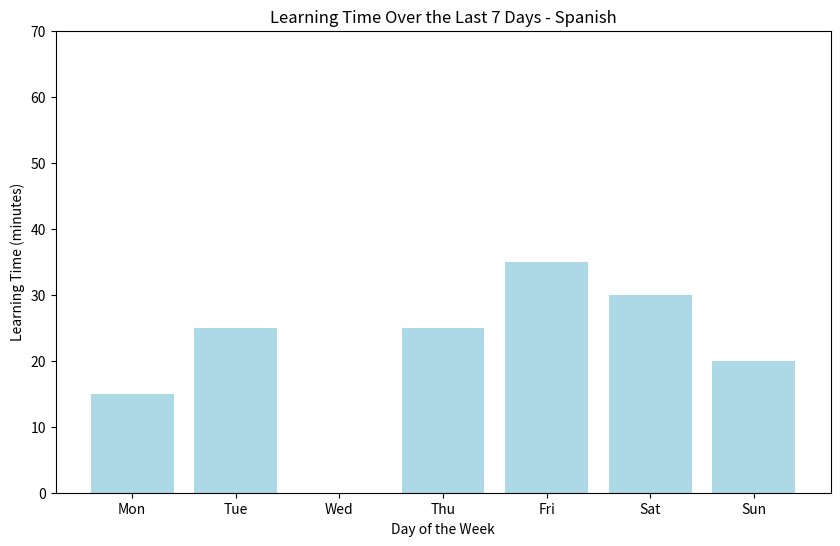

The matplotlib source for this figure:
import matplotlib.pyplot as plt

# Data Setup for Spanish
days = ["Mon", "Tue", "Wed", "Thu", "Fri", "Sat", "Sun"]
spanish_learning_minutes = [15, 25, 0, 25, 35, 30, 20]  # Minutes spent learning Spanish each day

# Plotting Spanish Learning Time
plt.figure(figsize=(10, 6))
plt.bar(days, spanish_learning_minutes, color='lightblue')
plt.title('Learning Time Over the Last 7 Days - Spanish')
plt.xlabel('Day of the Week')
plt.ylabel('Learning Time (minutes)')
plt.ylim(0, 70)  # Set y-axis limits to give some space above the highest bar
plt.show()
